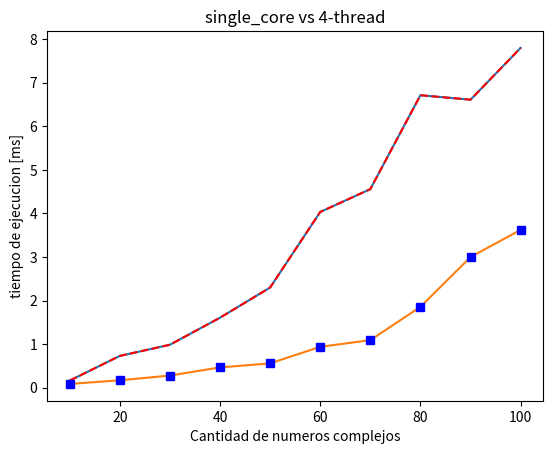

Generate this figure with matplotlib:
import matplotlib.pyplot as plt

n_array = [10, 20, 30, 40, 50, 60, 70, 80, 90, 100]

n_other = [150, 200, 300, 400, 500, 600, 700, 800, 900, 1000, 1100, 1200, 1300,
           1400, 1500]

single_core = [0.162, 0.729, 0.985, 1.606, 2.298, 4.033, 4.557, 6.712, 6.61,
               7.798]

single_other = [16.474, 28.947, 63.544, 111.11, 165.087, 247.151, 320.501,
                426.488, 527.782, 649.291, 773.797, 942.974, 1065.24,
                1248.06, 1416.52]

multiple_core = [0.086, 0.169, 0.278, 0.465, 0.558, 0.937, 1.091, 1.855, 2.998,
                 3.622]

multiple_other = [15.105, 27.107, 58.766, 110.228, 155.461, 247.424,
                  305.16, 420.866, 519.48, 641.158, 754.622, 936.39, 1070.82,
                  1249.35, 1408.44]

plt.plot(n_array, single_core)
plt.title('single-thread')
plt.ylabel('tiempo de ejecucion [ms]')
plt.xlabel('Cantidad de numeros complejos')
plt.show()

plt.plot(n_array, multiple_core)
plt.title('4-thread')
plt.ylabel('tiempo de ejecucion [ms]')
plt.xlabel('Cantidad de numeros complejos')
plt.show()


plt.plot(n_array, single_core, 'r--', n_array, multiple_core, 'bs')
plt.title('single_core vs 4-thread')
plt.ylabel('tiempo de ejecucion [ms]')
plt.xlabel('Cantidad de numeros complejos')
plt.show()
